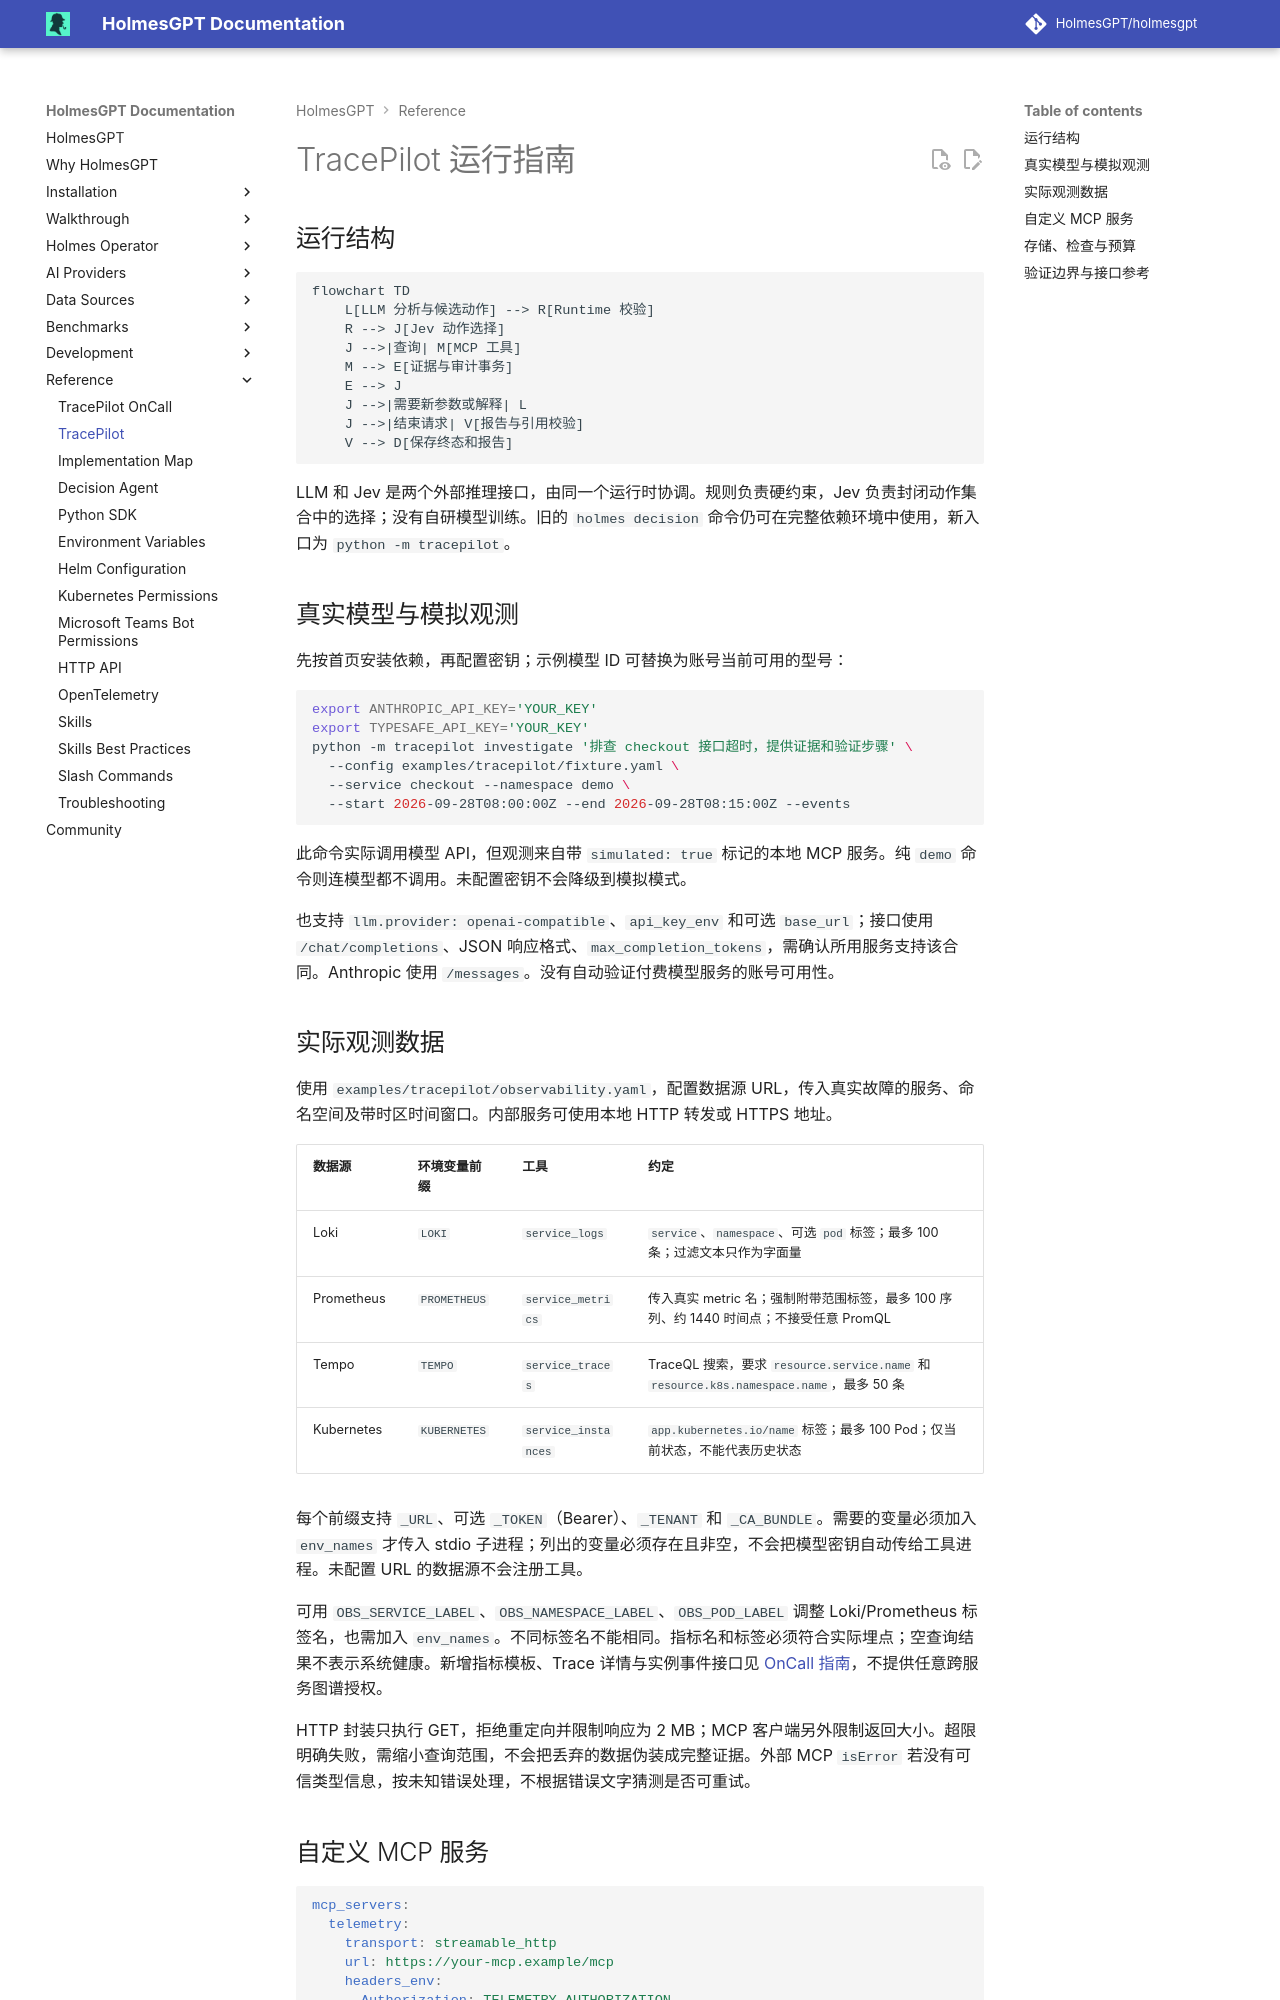

repository: mochengqian/TracePilot · page: dev/reference/tracepilot/index.html · generator: mkdocs

# TracePilot 运行指南

## 运行结构

```mermaid
flowchart TD
    L[LLM 分析与候选动作] --> R[Runtime 校验]
    R --> J[Jev 动作选择]
    J -->|查询| M[MCP 工具]
    M --> E[证据与审计事务]
    E --> J
    J -->|需要新参数或解释| L
    J -->|结束请求| V[报告与引用校验]
    V --> D[保存终态和报告]
```

LLM 和 Jev 是两个外部推理接口，由同一个运行时协调。规则负责硬约束，Jev 负责封闭动作集合中的选择；没有自研模型训练。旧的 `holmes decision` 命令仍可在完整依赖环境中使用，新入口为 `python -m tracepilot`。

## 真实模型与模拟观测

先按首页安装依赖，再配置密钥；示例模型 ID 可替换为账号当前可用的型号：

```bash
export ANTHROPIC_API_KEY='YOUR_KEY'
export TYPESAFE_API_KEY='YOUR_KEY'
python -m tracepilot investigate '排查 checkout 接口超时，提供证据和验证步骤' \
  --config examples/tracepilot/fixture.yaml \
  --service checkout --namespace demo \
  --start 2026-09-28T08:00:00Z --end 2026-09-28T08:15:00Z --events
```

此命令实际调用模型 API，但观测来自带 `simulated: true` 标记的本地 MCP 服务。纯 `demo` 命令则连模型都不调用。未配置密钥不会降级到模拟模式。

也支持 `llm.provider: openai-compatible`、`api_key_env` 和可选 `base_url`；接口使用 `/chat/completions`、JSON 响应格式、`max_completion_tokens`，需确认所用服务支持该合同。Anthropic 使用 `/messages`。没有自动验证付费模型服务的账号可用性。

## 实际观测数据

使用 `examples/tracepilot/observability.yaml`，配置数据源 URL，传入真实故障的服务、命名空间及带时区时间窗口。内部服务可使用本地 HTTP 转发或 HTTPS 地址。

| 数据源 | 环境变量前缀 | 工具 | 约定 |
| --- | --- | --- | --- |
| Loki | `LOKI` | `service_logs` | `service`、`namespace`、可选 `pod` 标签；最多 100 条；过滤文本只作为字面量 |
| Prometheus | `PROMETHEUS` | `service_metrics` | 传入真实 metric 名；强制附带范围标签，最多 100 序列、约 1440 时间点；不接受任意 PromQL |
| Tempo | `TEMPO` | `service_traces` | TraceQL 搜索，要求 `resource.service.name` 和 `resource.k8s.namespace.name`，最多 50 条 |
| Kubernetes | `KUBERNETES` | `service_instances` | `app.kubernetes.io/name` 标签；最多 100 Pod；仅当前状态，不能代表历史状态 |

每个前缀支持 `_URL`、可选 `_TOKEN`（Bearer）、`_TENANT` 和 `_CA_BUNDLE`。需要的变量必须加入 `env_names` 才传入 stdio 子进程；列出的变量必须存在且非空，不会把模型密钥自动传给工具进程。未配置 URL 的数据源不会注册工具。

可用 `OBS_SERVICE_LABEL`、`OBS_NAMESPACE_LABEL`、`OBS_POD_LABEL` 调整 Loki/Prometheus 标签名，也需加入 `env_names`。不同标签名不能相同。指标名和标签必须符合实际埋点；空查询结果不表示系统健康。新增指标模板、Trace 详情与实例事件接口见 [OnCall 指南](tracepilot-oncall.md)，不提供任意跨服务图谱授权。

HTTP 封装只执行 GET，拒绝重定向并限制响应为 2 MB；MCP 客户端另外限制返回大小。超限明确失败，需缩小查询范围，不会把丢弃的数据伪装成完整证据。外部 MCP `isError` 若没有可信类型信息，按未知错误处理，不根据错误文字猜测是否可重试。
